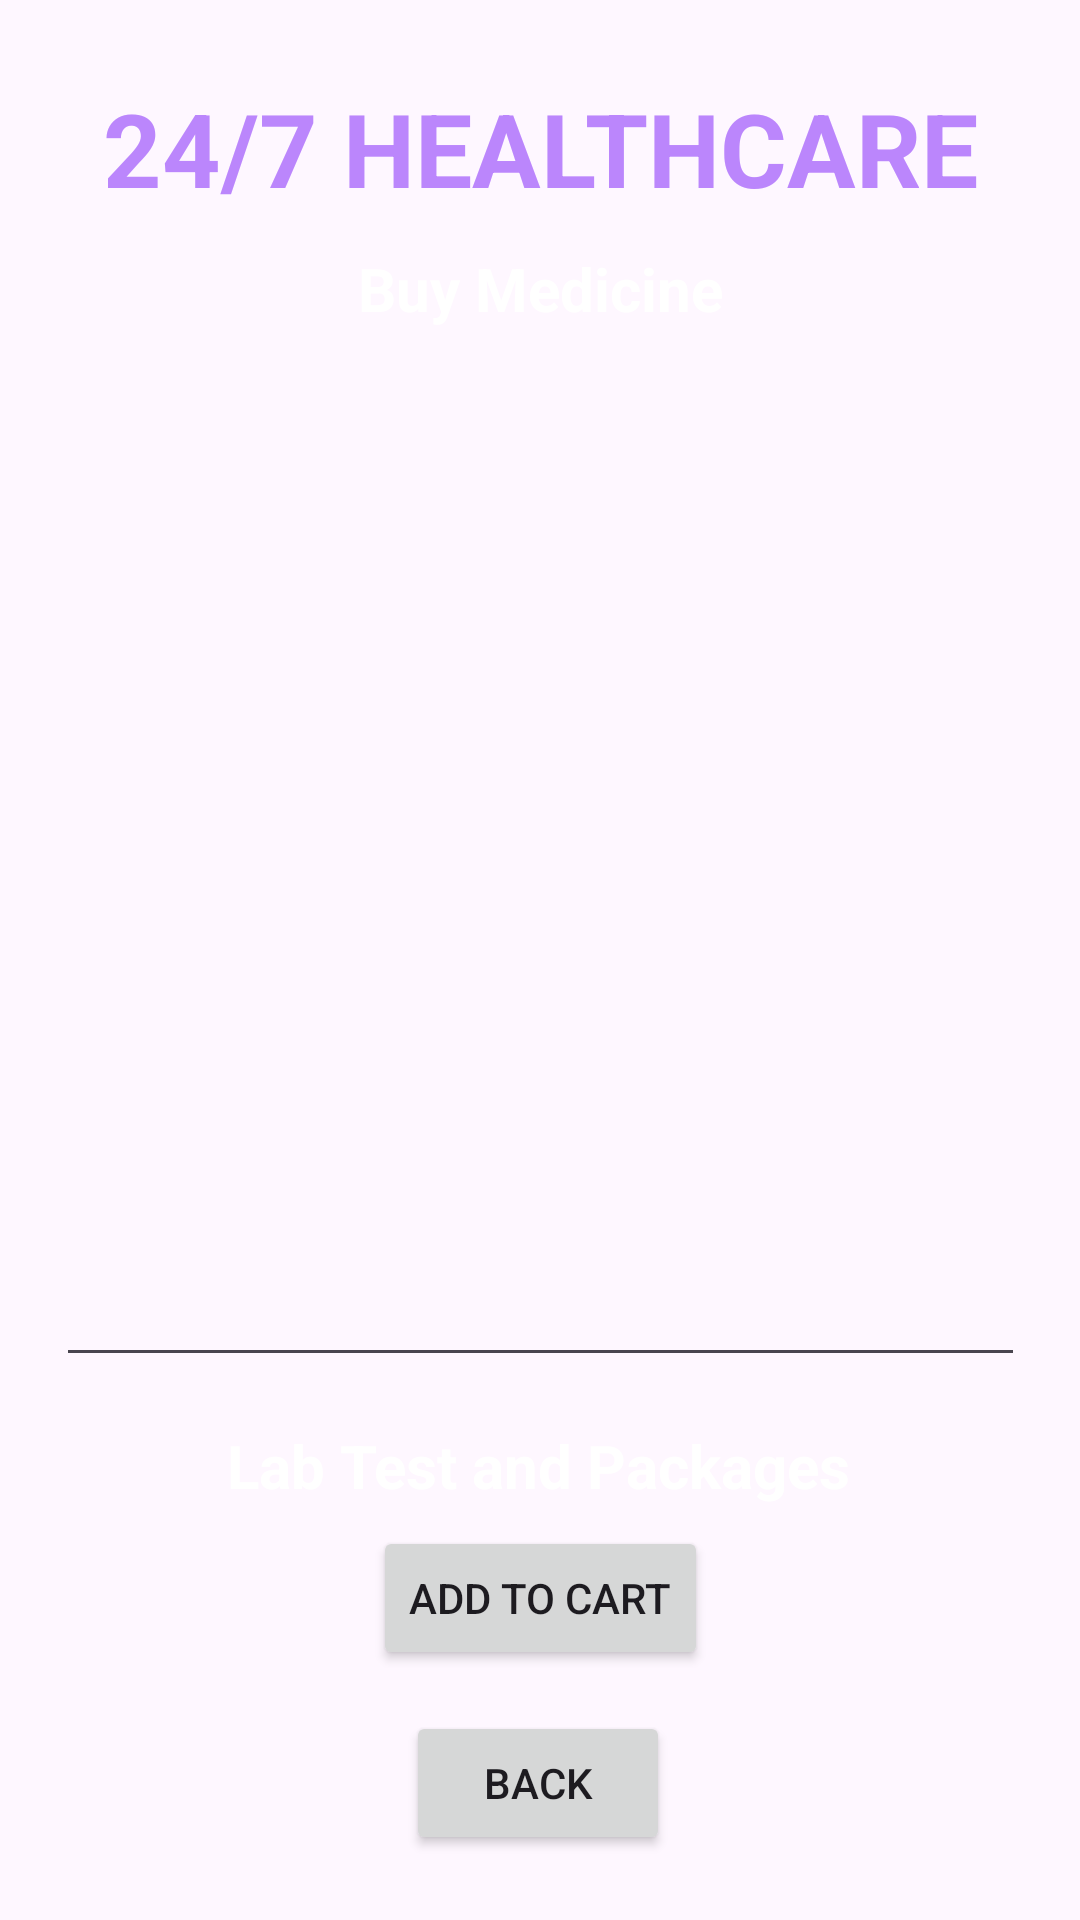

Here is an Android app screen rendered from its layout file. Give the layout XML and the strings, colors and styles it references.
<!-- AndroidManifest.xml: application theme Theme.BTLOOP -->
<!-- res/layout/activity_buy_medicine_details.xml -->
<?xml version="1.0" encoding="utf-8"?>
<androidx.constraintlayout.widget.ConstraintLayout xmlns:android="http://schemas.android.com/apk/res/android"
    xmlns:app="http://schemas.android.com/apk/res-auto"
    xmlns:tools="http://schemas.android.com/tools"
    android:layout_width="match_parent"
    android:layout_height="match_parent"
    android:background="@drawable/back1"
    tools:context=".BuyMedicineDetailsActivity">

    <TextView
        android:id="@+id/textViewDDName"
        android:layout_width="wrap_content"
        android:layout_height="wrap_content"
        android:text="24/7 HEALTHCARE"
        android:textColor="@color/purple_200"
        android:textStyle="bold"
        android:textSize="34sp"
        app:layout_constraintBottom_toBottomOf="parent"
        app:layout_constraintEnd_toEndOf="parent"
        app:layout_constraintStart_toStartOf="parent"
        app:layout_constraintTop_toTopOf="parent"
        app:layout_constraintVertical_bias="0.045" />

    <TextView
        android:id="@+id/textViewBMDPackageName"
        android:layout_width="wrap_content"
        android:layout_height="wrap_content"
        android:text="Buy Medicine"
        android:textColor="@color/colorWhite"
        android:textSize="20sp"
        android:textStyle="bold"
        app:layout_constraintBottom_toBottomOf="parent"
        app:layout_constraintEnd_toEndOf="parent"
        app:layout_constraintStart_toStartOf="parent"
        app:layout_constraintTop_toBottomOf="@+id/textViewDDName"
        app:layout_constraintVertical_bias="0.01999998" />

    <TextView
        android:id="@+id/textViewBMDTotalCost"
        android:layout_width="wrap_content"
        android:layout_height="wrap_content"
        android:text="Lab Test and Packages"
        android:textColor="@color/colorWhite"
        android:textSize="20sp"
        android:textStyle="bold"
        app:layout_constraintBottom_toBottomOf="parent"
        app:layout_constraintEnd_toEndOf="parent"
        app:layout_constraintHorizontal_bias="0.497"
        app:layout_constraintStart_toStartOf="parent"
        app:layout_constraintTop_toBottomOf="@+id/textViewDDName"
        app:layout_constraintVertical_bias="0.745" />

    <Button
        android:id="@+id/buttonBMDBack"
        android:layout_width="wrap_content"
        android:layout_height="wrap_content"
        android:text="BACK"
        app:layout_constraintBottom_toBottomOf="parent"
        app:layout_constraintEnd_toEndOf="parent"
        app:layout_constraintHorizontal_bias="0.498"
        app:layout_constraintStart_toStartOf="parent"
        app:layout_constraintTop_toBottomOf="@+id/textViewBMDPackageName"
        app:layout_constraintVertical_bias="0.955" />

    <Button
        android:id="@+id/buttonBMDAddToCart"
        android:layout_width="wrap_content"
        android:layout_height="wrap_content"
        android:text="Add to Cart"
        app:layout_constraintBottom_toBottomOf="parent"
        app:layout_constraintEnd_toEndOf="parent"
        app:layout_constraintStart_toStartOf="parent"
        app:layout_constraintTop_toBottomOf="@+id/textViewBMDPackageName"
        app:layout_constraintVertical_bias="0.827" />

    <EditText
        android:id="@+id/editTextBMDTextMultiLine"
        android:layout_width="323dp"
        android:layout_height="359dp"
        android:layout_marginTop="12dp"
        android:ems="10"
        android:gravity="start|top"
        android:inputType="textMultiLine"
        app:layout_constraintBottom_toTopOf="@+id/textViewBMDTotalCost"
        app:layout_constraintEnd_toEndOf="parent"
        app:layout_constraintStart_toStartOf="parent"
        app:layout_constraintTop_toBottomOf="@+id/textViewDDName" />

</androidx.constraintlayout.widget.ConstraintLayout>
<!-- resources referenced by this layout -->
<resources>
  <color name="colorWhite">#FFFFFF</color>
  <color name="purple_200">#FFBB86FC</color>
  <style name="Theme.BTLOOP" parent="Base.Theme.BTLOOP" />
  <style name="Base.Theme.BTLOOP" parent="Theme.Material3.DayNight.NoActionBar">
          
          
      </style>
</resources>
